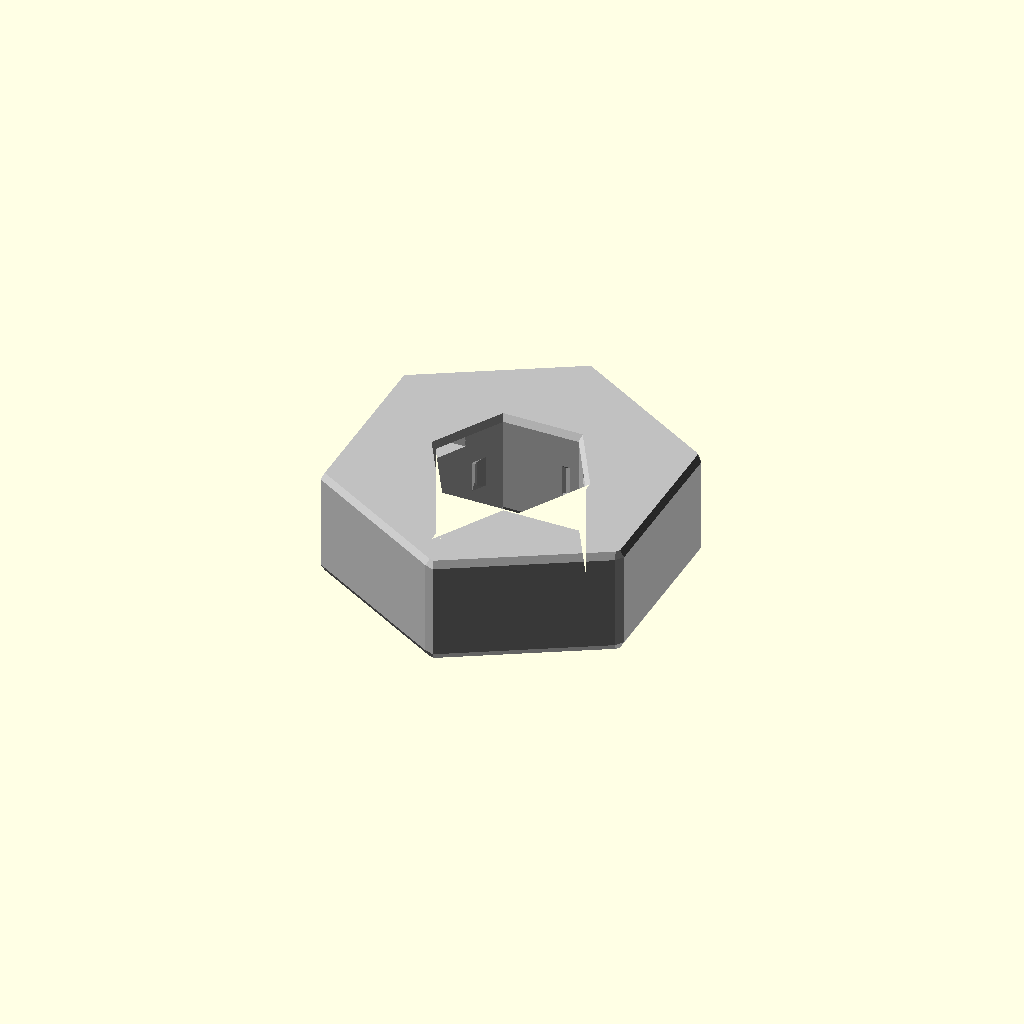
Cell 1 — every parameter at its default value.
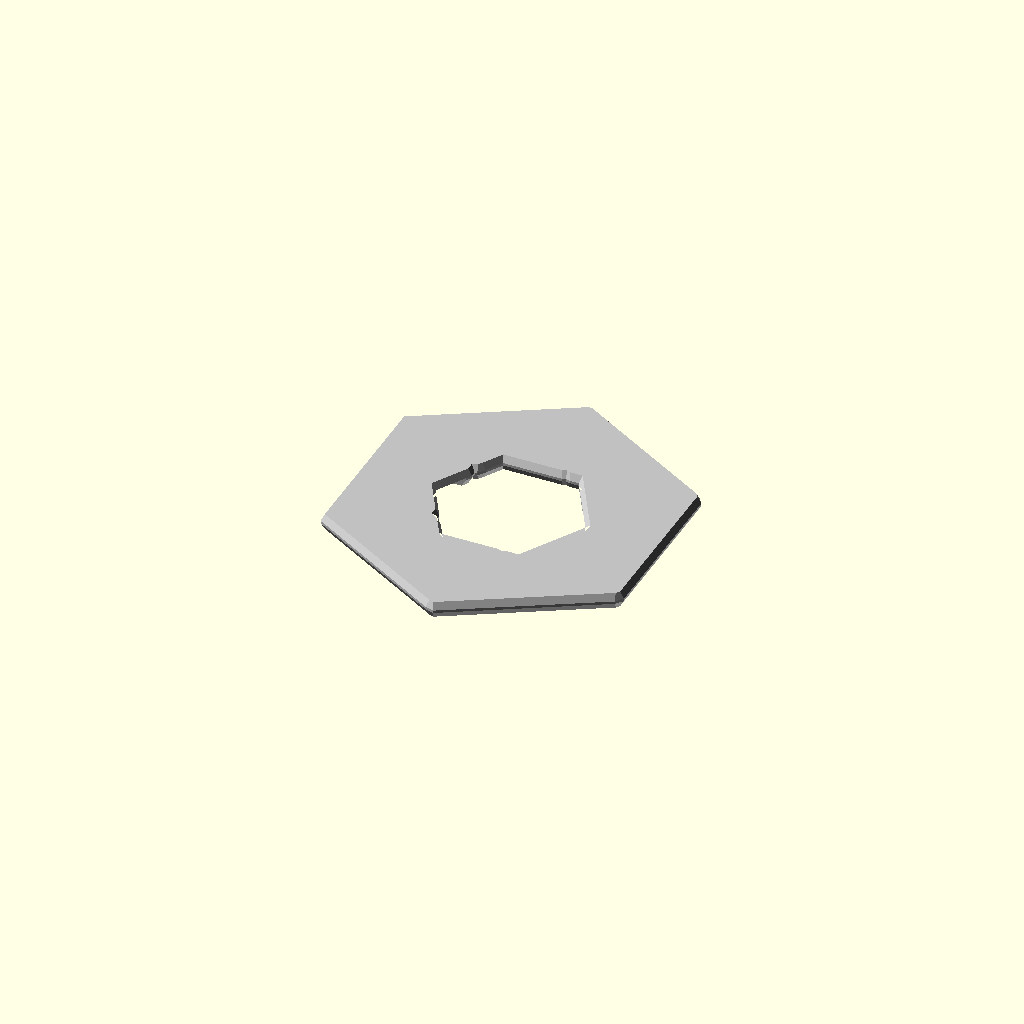
Cell 2: the same model with thickness = 0.05.
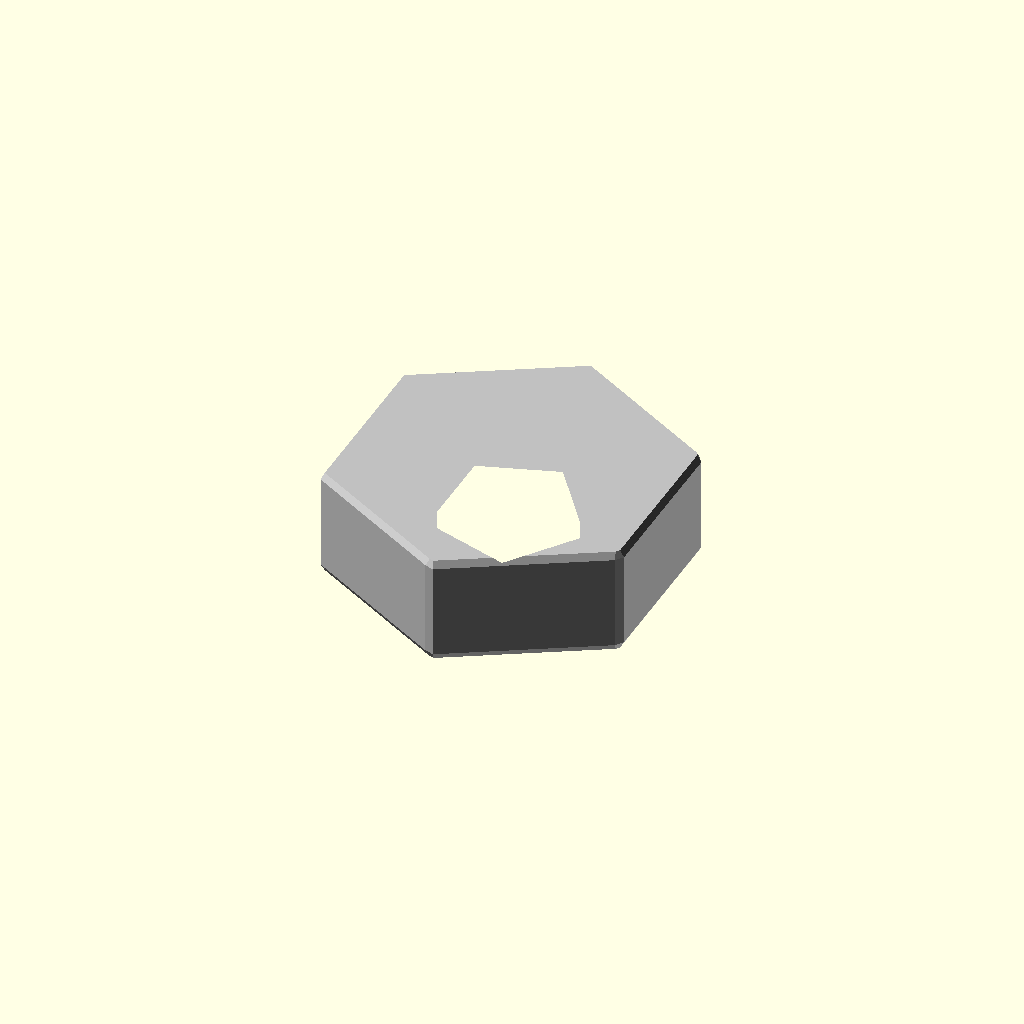
Cell 3 — hole_diameter set to 0.05, the other parameters unchanged.
One fixed orthographic camera (rotation 55°, 0°, 25°; colour scheme Cornfield) for every cell.
OpenSCAD source file results/nopscadlib/ablations/no_retrieval/scad/nut__M3nS_thin_nut.scad:
// Parameters
across_flats = 5.5; //[2.75:11:0.05]
thickness = 1.8; //[0.9:3.6:0.05]
hole_diameter = 3.2; //[2.6:4.2:0.05]
chamfer = 0.2; //[0.1:0.6:0.05]
overlap = 0.6; //[0.2:1.5:0.05]
hex_radius = 3.175; //[1.5:6.5:0.01]
chamfer_radius_delta = 0.231; //[0.05:1:0.001]
thread_detail_diameter = 3.0; //[2.5:3.6:0.05]
thread_detail_height = 0.6; //[0.2:1.2:0.05]
fillet_radius = 0.15; //[0.05:0.4:0.05]

// Base Shapes
module hex_nut_body() {
  rotate([0, 0, 30])
    cylinder(r=hex_radius, h=thickness, center=true, $fn=6);
}

module hex_nut_body_chamfered_outer() {
  rotate([0, 0, 30])
    cylinder(r=hex_radius - chamfer_radius_delta, h=thickness - 2*chamfer, center=true, $fn=6);
}

module center_hole() {
  cylinder(r=hole_diameter/2, h=thickness + 2*overlap, center=true);
}

module threaded_hole_detail() {
  cylinder(r=thread_detail_diameter/2, h=thread_detail_height, center=true);
}

module fillets_sphere() {
  sphere(r=fillet_radius);
}

module engraved_markings() {
  translate([0, 0, thickness/2 - chamfer/2])
    cube([across_flats*0.6, across_flats*0.2, chamfer], center=true);
}

// Operations
module edge_chamfers() {
  hull() {
    hex_nut_body();
    hex_nut_body_chamfered_outer();
  }
}

module nut_with_hole() {
  difference() {
    edge_chamfers();
    center_hole();
  }
}

module nut_with_thread_detail() {
  difference() {
    nut_with_hole();
    threaded_hole_detail();
  }
}

module nut_with_fillets() {
  minkowski() {
    nut_with_thread_detail();
    fillets_sphere();
  }
}

module final_nut() {
  difference() {
    nut_with_fillets();
    engraved_markings();
  }
}

// Final Output
color("Silver") final_nut();
Parameter table extracted from the source (name, type, default, range or options):
across_flats: number, default 5.5, range 0.05 to 2.75, step 11
thickness: number, default 1.8, range 0.05 to 0.9, step 3.6
hole_diameter: number, default 3.2, range 0.05 to 2.6, step 4.2
chamfer: number, default 0.2, range 0.05 to 0.1, step 0.6
overlap: number, default 0.6, range 0.05 to 0.2, step 1.5
hex_radius: number, default 3.175, range 0.01 to 1.5, step 6.5
chamfer_radius_delta: number, default 0.231, range 0.001 to 0.05, step 1
thread_detail_diameter: number, default 3, range 0.05 to 2.5, step 3.6
thread_detail_height: number, default 0.6, range 0.05 to 0.2, step 1.2
fillet_radius: number, default 0.15, range 0.05 to 0.05, step 0.4
